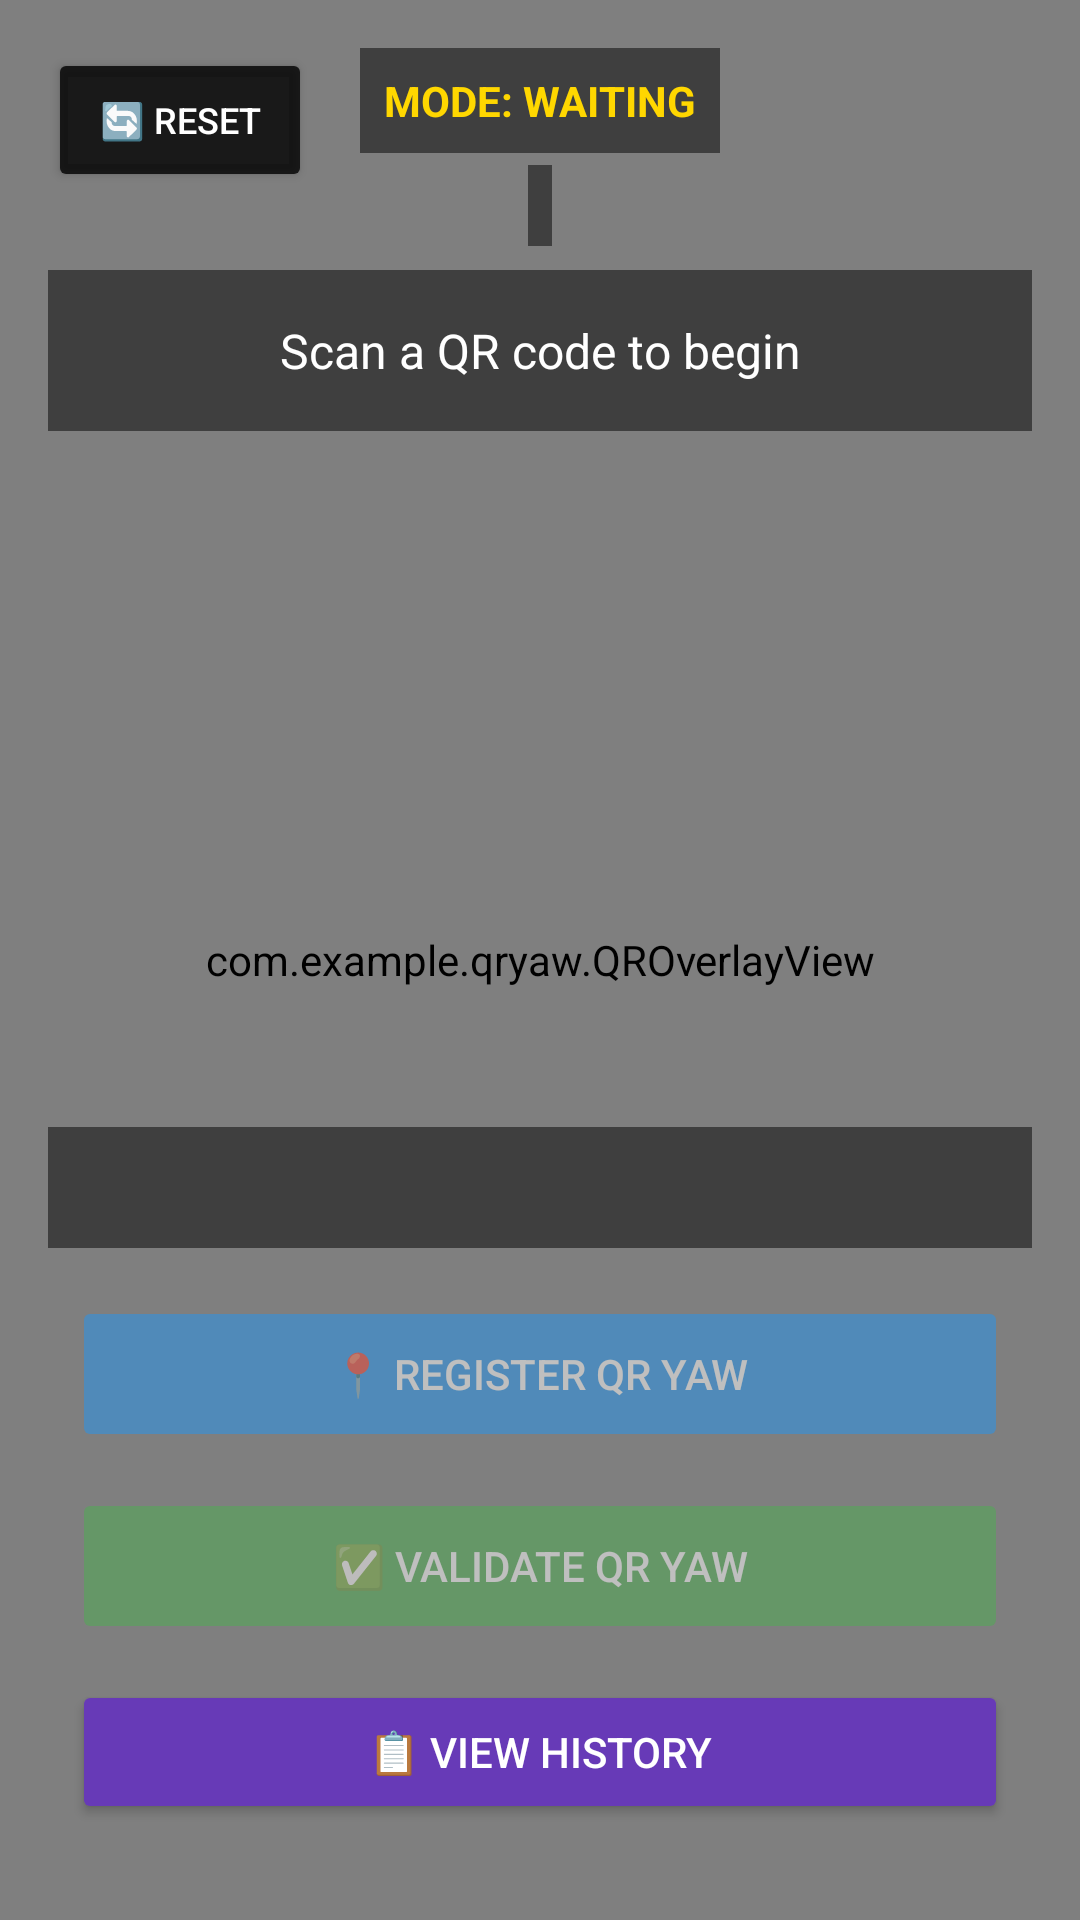

This screen was rendered from an Android layout file. Write that file and the resources it references.
<!-- AndroidManifest.xml: application theme Theme.MaterialComponents.DayNight.DarkActionBar -->
<!-- res/layout/activity_main.xml -->
<?xml version="1.0" encoding="utf-8"?>
<androidx.constraintlayout.widget.ConstraintLayout xmlns:android="http://schemas.android.com/apk/res/android"
    xmlns:app="http://schemas.android.com/apk/res-auto"
    xmlns:tools="http://schemas.android.com/tools"
    android:layout_width="match_parent"
    android:layout_height="match_parent"
    android:background="#000000"
    tools:ignore="MissingClass">
    <io.github.sceneview.ar.ARSceneView
        android:id="@+id/ar_scene_view"
        android:layout_width="match_parent"
        android:layout_height="match_parent" />

    <com.example.qryaw.QROverlayView
        android:id="@+id/overlay_view"
        android:layout_width="match_parent"
        android:layout_height="match_parent" />

    <Button
        android:id="@+id/btn_recalibrate"
        android:layout_width="wrap_content"
        android:layout_height="wrap_content"
        android:layout_margin="16dp"
        android:backgroundTint="#CC000000"
        android:text="🔄 Reset"
        android:textColor="#FFFFFF"
        android:textSize="12sp"
        app:layout_constraintStart_toStartOf="parent"
        app:layout_constraintTop_toTopOf="parent" />

    <TextView
        android:id="@+id/mode_text"
        android:layout_width="wrap_content"
        android:layout_height="wrap_content"
        android:layout_marginTop="16dp"
        android:background="#80000000"
        android:padding="8dp"
        android:text="MODE: WAITING"
        android:textColor="#FFD700"
        android:textStyle="bold"
        app:layout_constraintEnd_toEndOf="parent"
        app:layout_constraintStart_toStartOf="parent"
        app:layout_constraintTop_toTopOf="parent" />

    <TextView
        android:id="@+id/db_badge"
        android:layout_width="wrap_content"
        android:layout_height="wrap_content"
        android:text=""
        android:textColor="#00FF00"
        android:textStyle="bold"
        android:background="#80000000"
        android:padding="4dp"
        app:layout_constraintTop_toBottomOf="@id/mode_text"
        app:layout_constraintStart_toStartOf="parent"
        app:layout_constraintEnd_toEndOf="parent"
        android:layout_marginTop="4dp"/>

    <TextView
        android:id="@+id/status_text"
        android:layout_width="0dp"
        android:layout_height="wrap_content"
        android:text="Scan a QR code to begin"
        android:textColor="#FFFFFF"
        android:textSize="16sp"
        android:gravity="center"
        android:background="#80000000"
        android:padding="16dp"
        app:layout_constraintTop_toBottomOf="@id/db_badge"
        app:layout_constraintStart_toStartOf="parent"
        app:layout_constraintEnd_toEndOf="parent"
        android:layout_marginTop="8dp"
        android:layout_marginStart="16dp"
        android:layout_marginEnd="16dp"/>

    <TextView
        android:id="@+id/info_text"
        android:layout_width="0dp"
        android:layout_height="wrap_content"
        android:text=""
        android:textColor="#00FFFF"
        android:textSize="12sp"
        android:fontFamily="monospace"
        android:background="#80000000"
        android:padding="12dp"
        app:layout_constraintBottom_toTopOf="@id/btn_register"
        app:layout_constraintStart_toStartOf="parent"
        app:layout_constraintEnd_toEndOf="parent"
        android:layout_marginBottom="16dp"
        android:layout_marginStart="16dp"
        android:layout_marginEnd="16dp"/>

    <Button
        android:id="@+id/btn_register"
        android:layout_width="0dp"
        android:layout_height="52dp"
        android:text="📍 Register QR Yaw"
        android:textColor="#FFFFFF"
        android:backgroundTint="#2196F3"
        android:enabled="false"
        android:alpha="0.5"
        app:layout_constraintBottom_toTopOf="@id/btn_validate"
        app:layout_constraintStart_toStartOf="parent"
        app:layout_constraintEnd_toEndOf="parent"
        android:layout_marginBottom="12dp"
        android:layout_marginStart="24dp"
        android:layout_marginEnd="24dp"/>

    <Button
        android:id="@+id/btn_validate"
        android:layout_width="0dp"
        android:layout_height="52dp"
        android:text="✅ Validate QR Yaw"
        android:textColor="#FFFFFF"
        android:backgroundTint="#4CAF50"
        android:enabled="false"
        android:alpha="0.5"
        app:layout_constraintBottom_toTopOf="@id/btn_history"
        app:layout_constraintStart_toStartOf="parent"
        app:layout_constraintEnd_toEndOf="parent"
        android:layout_marginBottom="12dp"
        android:layout_marginStart="24dp"
        android:layout_marginEnd="24dp"/>

    <Button
        android:id="@+id/btn_history"
        android:layout_width="0dp"
        android:layout_height="48dp"
        android:text="📋 View History"
        android:textColor="#FFFFFF"
        android:backgroundTint="#673AB7"
        app:layout_constraintBottom_toBottomOf="parent"
        app:layout_constraintStart_toStartOf="parent"
        app:layout_constraintEnd_toEndOf="parent"
        android:layout_marginBottom="32dp"
        android:layout_marginStart="24dp"
        android:layout_marginEnd="24dp"/>

</androidx.constraintlayout.widget.ConstraintLayout>
<!-- resources referenced by this layout -->
<resources>

</resources>
